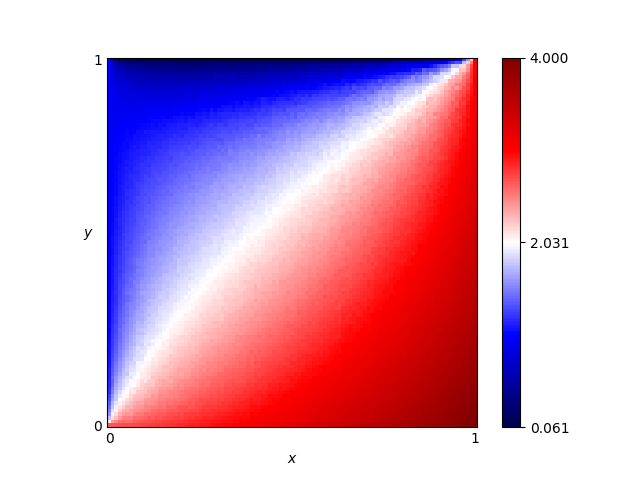

Values plotted in this chart, from the file beside it:
x, y, score
0.46, 0.76, 1.638
0.54, 0.86, 1.435
0.16, 0.19, 2.163
0.61, 0.18, 2.998
0.82, 0.41, 3.048
0.72, 0.66, 2.403
0.63, 0.37, 2.723
0.41, 0.28, 2.487
0.16, 0.44, 1.721
0.8, 0.33, 3.092
0.84, 0.23, 3.326
0.25, 0.48, 1.849
0.62, 0.7, 2.063
0.78, 0.28, 3.134
0.03, 0.68, 1.12
0.57, 0.0, 3.294
0.69, 0.37, 2.828
0.46, 0.05, 3.033
0.65, 0.03, 3.365
0.56, 0.8, 1.661
0.28, 0.44, 1.985
0.65, 0.0, 3.403
0.57, 0.1, 3.097
0.44, 0.29, 2.521
0.63, 0.49, 2.494
0.26, 0.03, 2.83
0.92, 0.27, 3.449
0.69, 0.35, 2.85
0.79, 0.78, 2.298
0.3, 0.26, 2.339
0.98, 0.54, 3.296
0.25, 0.62, 1.651
0.55, 0.43, 2.472
0.19, 0.06, 2.612
0.14, 0.65, 1.39
0.09, 0.65, 1.296
0.92, 1.0, 0.4837
0.51, 0.43, 2.386
0.36, 0.66, 1.724
0.33, 0.92, 0.8528
0.01, 0.93, 0.9399
0.25, 0.81, 1.234
0.9, 0.46, 3.15
0.3, 0.12, 2.643
0.87, 0.59, 2.894
0.8, 0.75, 2.403
0.93, 0.2, 3.56
0.34, 0.41, 2.145
0.05, 0.48, 1.321
0.9, 0.12, 3.616
0.59, 0.65, 2.134
0.72, 0.62, 2.464
0.29, 0.87, 1.042
0.02, 0.72, 1.067
0.8, 0.35, 3.087
0.09, 0.22, 1.843
0.05, 0.61, 1.231
0.49, 0.38, 2.451
0.62, 0.21, 2.967
0.79, 0.55, 2.752
... 10,141 more rows
